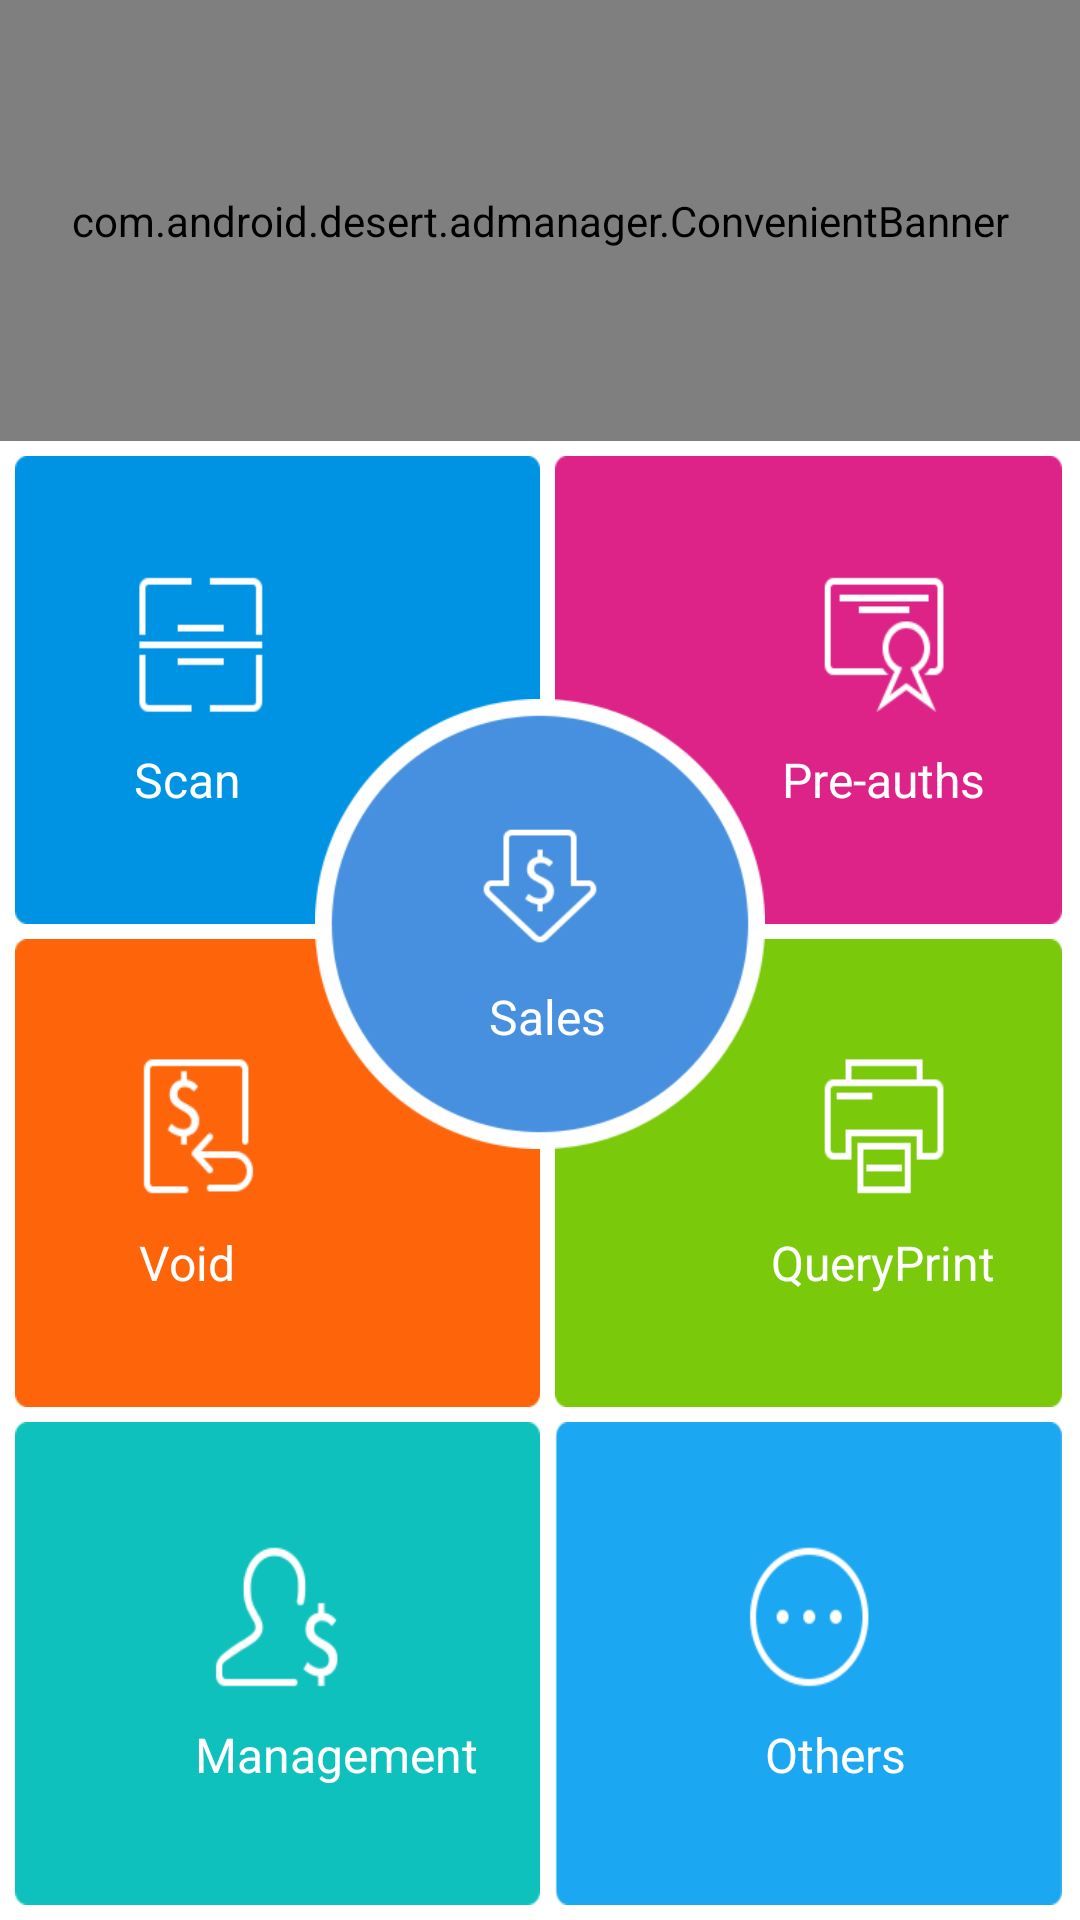

Produce the Android XML layout that renders to this screen, including the resource entries it uses.
<!-- AndroidManifest.xml: application theme AppTheme -->
<!-- res/layout/home_simple.xml -->
<?xml version="1.0" encoding="utf-8"?>
<LinearLayout
    xmlns:android="http://schemas.android.com/apk/res/android"
    xmlns:app="http://schemas.android.com/apk/res-auto"
    android:background="#FFFFFF"
    android:orientation="vertical"
    android:layout_width="match_parent"
    android:layout_height="match_parent">
    <RelativeLayout
        android:layout_width="match_parent"
        android:visibility="gone"
        android:orientation="horizontal"
        android:layout_height="50dp">
        <ImageView
            android:layout_width="wrap_content"
            android:src="@drawable/home2_cup_logo"
            android:layout_centerInParent="true"
            android:layout_height="wrap_content" />
        <ImageView
            android:layout_alignParentRight="true"
            android:src="@drawable/home2_setting"
            android:layout_marginRight="30px"
            android:layout_centerVertical="true"
            android:layout_width="wrap_content"
            android:layout_height="wrap_content" />
    </RelativeLayout>

    <com.android.desert.admanager.ConvenientBanner
        android:id="@+id/adcolumn"
        android:layout_width="match_parent"
        android:layout_height="147dp"
        app:canLoop="true"/>

    <FrameLayout
        android:layout_width="match_parent"
        android:layout_weight="2"
        android:layout_height="0dp">
        <LinearLayout
            android:orientation="vertical"
            android:layout_width="match_parent"
            android:layout_height="wrap_content">
            <LinearLayout
                android:orientation="horizontal"
                android:layout_marginTop="5dp"
                android:layout_width="match_parent"
                android:layout_weight="1"
                android:layout_height="0dp" >
                <FrameLayout
                    android:layout_width="wrap_content"
                    android:layout_height="wrap_content"
                    android:layout_weight="1">
                    <LinearLayout
                        android:id="@+id/scan"
                        android:gravity="center"
                        android:orientation="vertical"
                        android:layout_marginLeft="5dp"
                        android:layout_width="wrap_content"
                        android:layout_height="wrap_content"
                        android:background="@drawable/home2_scancode" >
                        <TextView
                            android:layout_width="wrap_content"
                            android:layout_height="wrap_content"
                            android:layout_marginTop="60dp"
                            android:layout_marginRight="30dp"
                            android:text="@string/scan"
                            android:textSize="16sp"
                            android:ellipsize="end"
                            android:textColor="#ffffffff"/>
                    </LinearLayout>

                </FrameLayout>


                <FrameLayout
                    android:id="@+id/ums_middle_store"
                    android:layout_width="wrap_content"
                    android:layout_height="wrap_content"
                    android:layout_weight="1">
                    <LinearLayout
                        android:id="@+id/preauth"
                        android:layout_marginStart="5dp"
                        android:layout_marginEnd="6dp"
                        android:gravity="center"
                        android:orientation="vertical"
                        android:layout_width="wrap_content"
                        android:layout_height="wrap_content"
                        android:background="@drawable/home2_preauth" >
                        <TextView
                            android:layout_width="wrap_content"
                            android:layout_height="wrap_content"
                            android:layout_marginTop="60dp"
                            android:layout_marginLeft="25dp"
                            android:text="@string/preauth"
                            android:textSize="16sp"
                            android:ellipsize="end"
                            android:textColor="#ffffffff"/>
                    </LinearLayout>
                </FrameLayout>
            </LinearLayout>

            <LinearLayout
                android:orientation="horizontal"
                android:layout_marginTop="5dp"
                android:layout_width="match_parent"
                android:layout_weight="1"
                android:layout_height="0dp" >
                <FrameLayout
                    android:layout_width="wrap_content"
                    android:layout_height="wrap_content"
                    android:layout_weight="1">
                    <LinearLayout
                        android:id="@+id/revocation"
                        android:gravity="center"
                        android:layout_marginLeft="5dp"
                        android:orientation="vertical"
                        android:layout_width="wrap_content"
                        android:layout_height="wrap_content"
                        android:background="@drawable/home2_void_en" >
                        <TextView
                            android:layout_width="wrap_content"
                            android:layout_height="wrap_content"
                            android:layout_marginTop="60dp"
                            android:layout_marginRight="30dp"
                            android:text="@string/salevoid"
                            android:textSize="16sp"
                            android:ellipsize="end"
                            android:textColor="#ffffffff"/>
                    </LinearLayout>
                </FrameLayout>

                <FrameLayout
                    android:id="@+id/ums_middle_more_apps"
                    android:layout_width="wrap_content"
                    android:layout_height="wrap_content"
                    android:layout_weight="1">
                    <LinearLayout
                        android:id="@+id/print"
                        android:layout_marginStart="5dp"
                        android:layout_marginEnd="6dp"
                        android:gravity="center"
                        android:orientation="vertical"
                        android:layout_width="wrap_content"
                        android:layout_height="wrap_content"
                        android:background="@drawable/home2_print" >
                        <TextView
                            android:layout_width="wrap_content"
                            android:layout_height="wrap_content"
                            android:layout_marginTop="60dp"
                            android:layout_marginLeft="25dp"
                            android:text="@string/query"
                            android:textSize="16sp"
                            android:ellipsize="end"
                            android:textColor="#ffffffff"/>
                    </LinearLayout>
                </FrameLayout>
            </LinearLayout>

        </LinearLayout>

        <FrameLayout
            android:id="@+id/cash"
            android:layout_gravity="center"
            android:gravity="center"
            android:orientation="vertical"
            android:layout_width="wrap_content"
            android:layout_height="wrap_content" >
            <ImageView
                android:id="@+id/cash_iv"
                android:layout_width="150dp"
                android:layout_height="160dp"
                android:layout_gravity="center"
                android:src="@drawable/home2_cash_en"
                android:scaleType="fitCenter"
                android:clickable="false"/>
            <TextView
                android:layout_width="wrap_content"
                android:layout_height="wrap_content"
                android:layout_marginTop="100dp"
                android:layout_marginLeft="58dp"
                android:text="@string/cash"
                android:textSize="16sp"
                android:ellipsize="end"
                android:textColor="#ffffffff"/>
        </FrameLayout>
    </FrameLayout>
    <LinearLayout
        android:layout_weight="1"
        android:layout_width="match_parent"
        android:layout_marginTop="5dp"
        android:layout_marginBottom="5dp"
        android:orientation="horizontal"
        android:layout_height="0dp">
        <FrameLayout
            android:layout_width="0dp"
            android:layout_weight="1"
            android:layout_height="match_parent">
            <LinearLayout
                android:id="@+id/manager"
                android:layout_width="match_parent"
                android:layout_marginLeft="5dp"
                android:background="@drawable/home2_manager_en"
                android:layout_height="match_parent">
                <TextView
                    android:layout_width="wrap_content"
                    android:layout_height="wrap_content"
                    android:layout_marginTop="100dp"
                    android:layout_marginLeft="60dp"
                    android:text="@string/management"
                    android:textSize="16sp"
                    android:ellipsize="end"
                    android:textColor="#ffffffff"/>
            </LinearLayout>
        </FrameLayout>
        <FrameLayout
            android:layout_width="0dp"
            android:layout_weight="1"
            android:layout_height="match_parent">
            <LinearLayout
                android:id="@+id/others"
                android:layout_marginStart="5dp"
                android:layout_marginEnd="6dp"
                android:layout_width="match_parent"
                android:background="@drawable/home2_other"
                android:layout_height="match_parent">
                <TextView
                    android:layout_width="wrap_content"
                    android:layout_height="wrap_content"
                    android:layout_marginTop="100dp"
                    android:layout_marginLeft="70dp"
                    android:text="@string/others"
                    android:textSize="16sp"
                    android:ellipsize="end"
                    android:textColor="#ffffffff"/>
            </LinearLayout>
        </FrameLayout>
    </LinearLayout>
</LinearLayout>
<!-- resources referenced by this layout -->
<resources>
  <!-- drawable home2_cash_en: png bitmap (drawable-ldpi, 14182 bytes) -->
  <!-- drawable home2_cup_logo: png bitmap (drawable-ldpi, 13038 bytes) -->
  <!-- drawable home2_manager_en: png bitmap (drawable-ldpi, 4931 bytes) -->
  <!-- drawable home2_other: png bitmap (drawable-ldpi, 4989 bytes) -->
  <!-- drawable home2_preauth: png bitmap (drawable-ldpi, 4231 bytes) -->
  <!-- drawable home2_print: png bitmap (drawable-ldpi, 2448 bytes) -->
  <!-- drawable home2_scancode: png bitmap (drawable-ldpi, 2383 bytes) -->
  <!-- drawable home2_setting: png bitmap (drawable-ldpi, 4720 bytes) -->
  <!-- drawable home2_void_en: png bitmap (drawable-ldpi, 3940 bytes) -->
  <string name="cash">Sales</string>
  <string name="management">Management</string>
  <string name="others">Others</string>
  <string name="preauth">Pre-auths</string>
  <string name="query">QueryPrint</string>
  <string name="salevoid">Void</string>
  <string name="scan">Scan</string>
  <style name="AppTheme" parent="Theme.AppCompat.Light.DarkActionBar">
          
          <item name="colorPrimary">@color/colorPrimary</item>
          <item name="colorPrimaryDark">@color/colorPrimaryDark</item>
          <item name="colorAccent">@color/colorAccent</item>
          <item name="android:windowBackground">@drawable/chushiye_no</item>
      </style>
  <color name="colorPrimary">#3F51B5</color>
  <color name="colorPrimaryDark">#303F9F</color>
  <color name="colorAccent">#FF4081</color>
  <!-- drawable chushiye_no: jpg bitmap (drawable-mdpi, 172600 bytes) -->
</resources>
